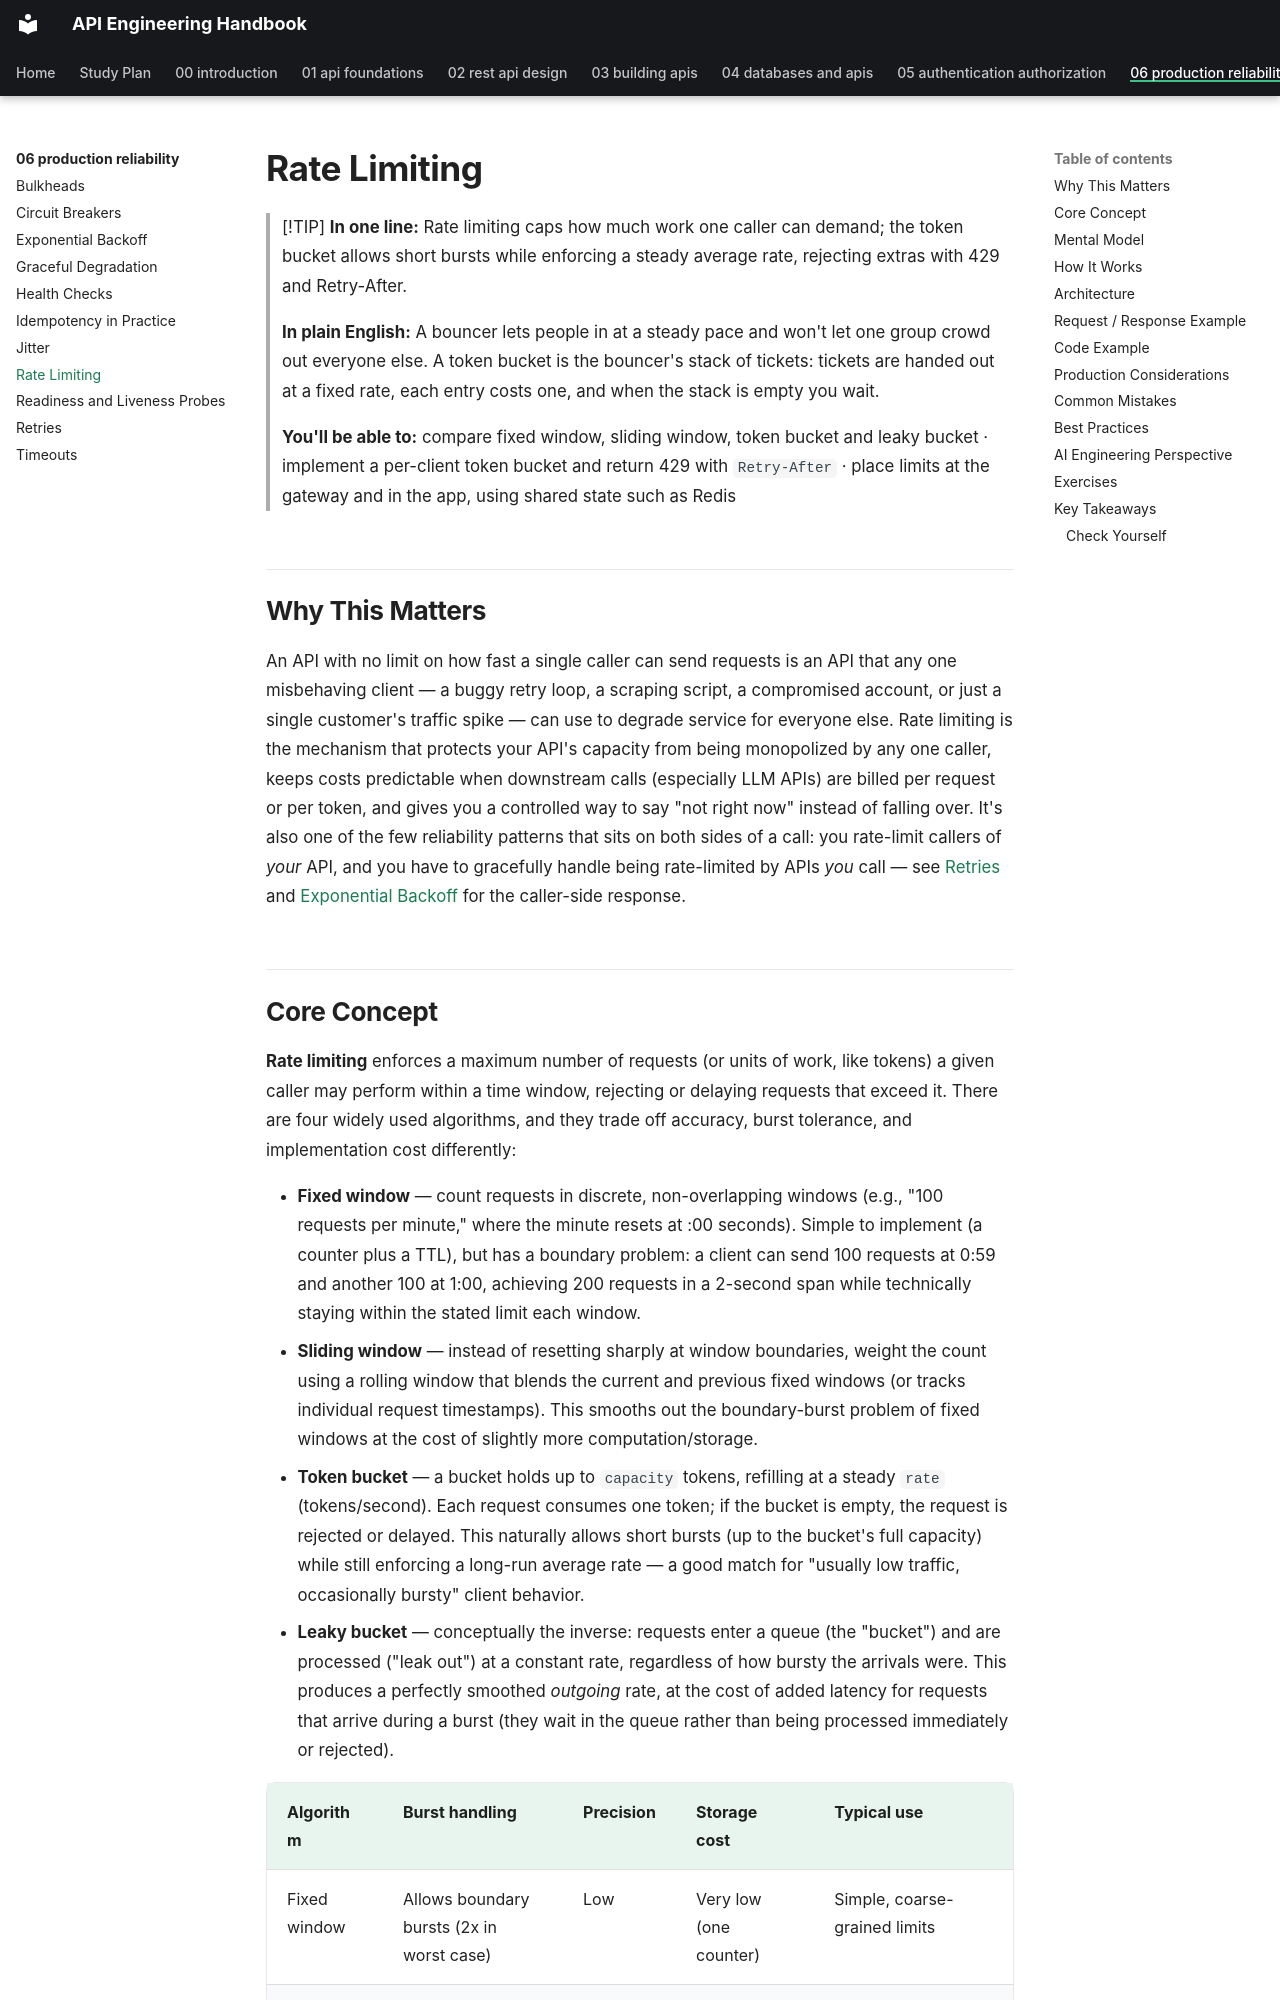

repository: himanshu231204/api-engineering-handbook · page: 06-production-reliability/rate-limiting/index.html · generator: mkdocs

# Rate Limiting

> [!TIP]
> **In one line:** Rate limiting caps how much work one caller can demand; the token bucket allows short bursts while enforcing a steady average rate, rejecting extras with 429 and Retry-After.
>
> **In plain English:** A bouncer lets people in at a steady pace and won't let one group crowd out everyone else. A token bucket is the bouncer's stack of tickets: tickets are handed out at a fixed rate, each entry costs one, and when the stack is empty you wait.
>
> **You'll be able to:** compare fixed window, sliding window, token bucket and leaky bucket · implement a per-client token bucket and return 429 with `Retry-After` · place limits at the gateway and in the app, using shared state such as Redis

## Why This Matters

An API with no limit on how fast a single caller can send requests is an API that any one misbehaving client — a buggy retry loop, a scraping script, a compromised account, or just a single customer's traffic spike — can use to degrade service for everyone else. Rate limiting is the mechanism that protects your API's capacity from being monopolized by any one caller, keeps costs predictable when downstream calls (especially LLM APIs) are billed per request or per token, and gives you a controlled way to say "not right now" instead of falling over. It's also one of the few reliability patterns that sits on both sides of a call: you rate-limit callers of *your* API, and you have to gracefully handle being rate-limited by APIs *you* call — see [Retries](retries.md) and [Exponential Backoff](exponential-backoff.md) for the caller-side response.
